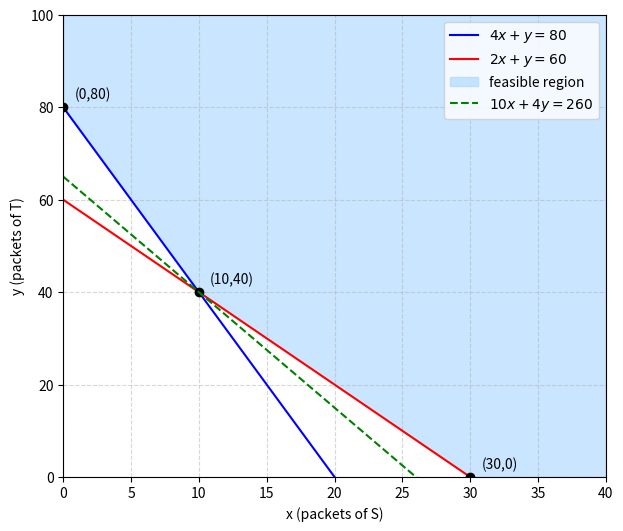

This chart was generated by the following Python code: (Note: this script raises an exception after producing the figure.)
#Code by EE26BTECH11205
#CBSE 2012 Mathematics (65/2/1)
#Q34: min Z = 10x + 4y  s.t.  4x + y >= 80,  2x + y >= 60,  x, y >= 0
import numpy as np
from scipy.optimize import linprog
import matplotlib.pyplot as plt
c = np.array([10, 4])
A = np.array([[-4, -1], [-2, -1]]); b = np.array([-80, -60])
res = linprog(c, A_ub=A, b_ub=b, bounds=[(0, None), (0, None)], method='highs')
print("x, y =", res.x, " Z_min =", res.fun)
for p in [(0, 80), (10, 40), (30, 0)]:
    print(p, "Z =", c @ np.array(p))
x = np.linspace(0, 40, 400)
fig, ax = plt.subplots(figsize=(7, 6))
ax.plot(x, 80 - 4*x, 'b-', label=r'$4x+y=80$')
ax.plot(x, 60 - 2*x, 'r-', label=r'$2x+y=60$')
upper = np.maximum(np.maximum(80 - 4*x, 60 - 2*x), 0)
ax.fill_between(x, upper, 100, color='#a6d5ff', alpha=0.6, label='feasible region')
ax.plot([0, 10, 30], [80, 40, 0], 'ko')
for (px, py) in [(0, 80), (10, 40), (30, 0)]:
    ax.annotate('(%d,%d)' % (px, py), (px, py), textcoords='offset points', xytext=(8, 6))
ax.plot(x, (260 - 10*x)/4, 'g--', label=r'$10x+4y=260$')
ax.set_xlim(0, 40); ax.set_ylim(0, 100); ax.set_xlabel('x (packets of S)'); ax.set_ylabel('y (packets of T)')
ax.grid(True, ls='--', alpha=0.5); ax.legend()
plt.savefig('../figs/Q34.pdf', dpi=150)
#plt.show()
